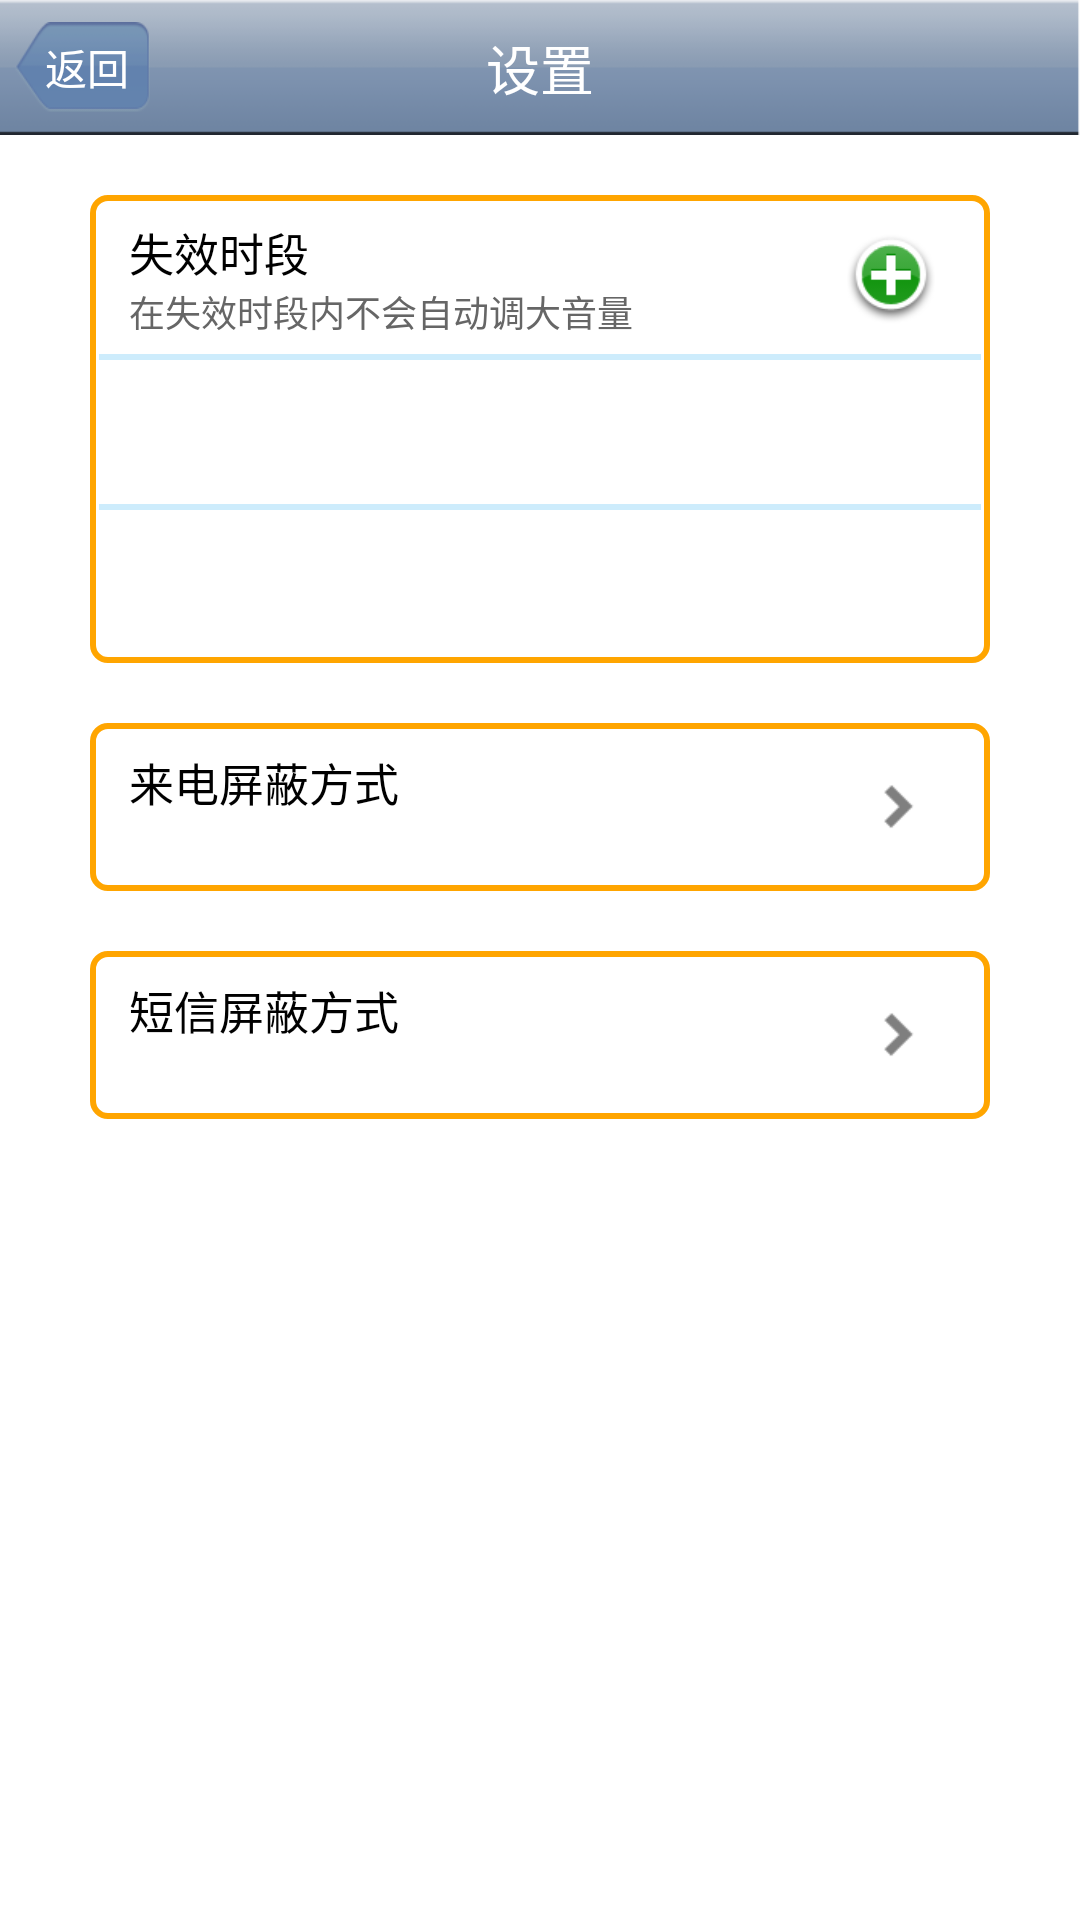

Write the Android layout XML for this screen, with the resource values it uses.
<!-- AndroidManifest.xml: application theme AppTheme -->
<!-- res/layout/setview.xml -->
<?xml version="1.0" encoding="utf-8"?>
<RelativeLayout xmlns:android="http://schemas.android.com/apk/res/android"
    android:id="@+id/layout_set"
    android:layout_width="fill_parent"
    android:layout_height="fill_parent"
    android:background="@drawable/bg_light" >

    <RelativeLayout
        android:id="@+id/layout_set_title"
        style="@style/layout_top_title" >

        <Button
            android:id="@+id/btn_set_return"
            style="@style/btn_left_top_back" />

        <TextView
            android:id="@+id/set_title_of"
            style="@style/text_top_title"
            android:text="@string/set_str" />
    </RelativeLayout>

    <ScrollView
        android:layout_width="fill_parent"
        android:layout_height="wrap_content"
        android:layout_below="@id/layout_set_title" >

        <RelativeLayout
            android:layout_width="fill_parent"
            android:layout_height="wrap_content"
            android:paddingBottom="40dip" >

            

            <LinearLayout
                android:id="@+id/layout_set_important"
                style="@style/layout_set_block" >

                

                <RelativeLayout
                    android:id="@+id/layout_set_backup_important"
                    style="@style/layout_set_item"
                    android:background="@drawable/bg_list_item"
                    android:clickable="true"
                    android:visibility="gone" >

                    <LinearLayout style="@style/layout_set_item_content_left" >

                        <TextView
                            style="@style/text_set_item_content_left_top"
                            android:text="@string/set_backup" />

                        <TextView
                            style="@style/text_set_item_content_left_bottom"
                            android:text="@string/set_backup_important_info" />
                    </LinearLayout>
                </RelativeLayout>

                <View
                    style="@style/line_set_item_diver"
                    android:visibility="gone" />

                

                <RelativeLayout
                    android:id="@+id/layout_calm_important"
                    style="@style/layout_set_item" >

                    <LinearLayout style="@style/layout_set_item_content_left" >

                        <TextView
                            style="@style/text_set_item_content_left_top"
                            android:text="@string/clam_per" />

                        <TextView
                            style="@style/text_set_item_content_left_bottom"
                            android:text="@string/clam_info" />
                    </LinearLayout>

                    <ImageView
                        android:id="@+id/img_add_calm_important"
                        style="@style/img_set_calm_item_right"
                        android:contentDescription="@string/app_name"
                        android:src="@drawable/ic_add" />
                </RelativeLayout>
                

                <RelativeLayout
                    android:id="@+id/layout_clam_1_important"
                    style="@style/layout_set_item" >

                    <View style="@style/line_set_item_diver" />

                    <TextView
                        android:id="@+id/text_calmper_1"
                        style="@style/text_set_calm_item_left" />

                    <ImageView
                        android:id="@+id/img_del_calm_1_important"
                        style="@style/img_set_calm_item_right"
                        android:contentDescription="@string/app_name"
                        android:src="@drawable/ic_delete" />
                </RelativeLayout>
                

                <RelativeLayout
                    android:id="@+id/layout_clam_2_important"
                    style="@style/layout_set_item" >

                    <View style="@style/line_set_item_diver" />

                    <TextView
                        android:id="@+id/text_calmper_2"
                        style="@style/text_set_calm_item_left" />

                    <ImageView
                        android:id="@+id/img_del_calm_2_important"
                        style="@style/img_set_calm_item_right"
                        android:contentDescription="@string/app_name"
                        android:src="@drawable/ic_delete" />
                </RelativeLayout>
            </LinearLayout>

            


            

            <LinearLayout
                android:id="@+id/layout_set_call"
                style="@style/layout_set_block"
                android:layout_below="@id/layout_set_important" >

                

                <RelativeLayout
                    android:id="@+id/layout_set_backup_call"
                    style="@style/layout_set_item"
                    android:background="@drawable/bg_list_item"
                    android:clickable="true"
                    android:visibility="gone" >

                    <LinearLayout style="@style/layout_set_item_content_left" >

                        <TextView
                            style="@style/text_set_item_content_left_top"
                            android:text="@string/set_backup" />

                        <TextView
                            style="@style/text_set_item_content_left_bottom"
                            android:text="@string/set_backup_call_info" />
                    </LinearLayout>
                </RelativeLayout>
                

                <View
                    style="@style/line_set_item_diver"
                    android:visibility="gone" />

                <RelativeLayout
                    android:id="@+id/layout_set_hidestyle_call"
                    style="@style/layout_set_item"
                    android:background="@drawable/bg_list_item"
                    android:clickable="true" >

                    <LinearLayout style="@style/layout_set_item_content_left" >

                        <TextView
                            android:id="@+id/text_set_hidestyle_calltitle"
                            style="@style/text_set_item_content_left_top"
                            android:text="@string/set_hidestyle_call" />

                        <TextView
                            android:id="@+id/text_set_hidestyle_callinfo"
                            style="@style/text_set_item_content_left_bottom" />
                    </LinearLayout>

                    <ImageView
                        style="@style/img_set_item_arrow"
                        android:contentDescription="@string/app_name" />
                </RelativeLayout>
            </LinearLayout>
            


            

            <LinearLayout
                android:id="@+id/layout_set_sms"
                style="@style/layout_set_block"
                android:layout_below="@id/layout_set_call" >

                

                <RelativeLayout
                    android:id="@+id/layout_set_backup_sms"
                    style="@style/layout_set_item"
                    android:background="@drawable/bg_list_item"
                    android:clickable="true"
                    android:visibility="gone" >

                    <LinearLayout style="@style/layout_set_item_content_left" >

                        <TextView
                            style="@style/text_set_item_content_left_top"
                            android:text="@string/set_backup" />

                        <TextView
                            style="@style/text_set_item_content_left_bottom"
                            android:text="@string/set_backup_sms_info" />
                    </LinearLayout>
                </RelativeLayout>

                <View
                    style="@style/line_set_item_diver"
                    android:visibility="gone" />
                

                <RelativeLayout
                    android:id="@+id/layout_set_hidestyle_sms"
                    style="@style/layout_set_item"
                    android:background="@drawable/bg_list_item"
                    android:clickable="true" >

                    <LinearLayout style="@style/layout_set_item_content_left" >

                        <TextView
                            android:id="@+id/text_set_hidestyle_smstitle"
                            style="@style/text_set_item_content_left_top"
                            android:text="@string/set_hidestyle_sms" />

                        <TextView
                            android:id="@+id/text_set_hidestyle_smsinfo"
                            style="@style/text_set_item_content_left_bottom" />
                    </LinearLayout>

                    <ImageView
                        style="@style/img_set_item_arrow"
                        android:contentDescription="@string/app_name" />
                </RelativeLayout>
            </LinearLayout>
        </RelativeLayout>
    </ScrollView>

</RelativeLayout>
<!-- resources referenced by this layout -->
<resources>
  <!-- drawable bg_list_item (drawable) -->
  <?xml version="1.0" encoding="utf-8"?>
  <selector xmlns:android="http://schemas.android.com/apk/res/android">
  
      <item android:drawable="@drawable/bg_list_item_p" android:state_pressed="true"/>
      
  
  </selector>
  <!-- drawable ic_add (drawable) -->
  <?xml version="1.0" encoding="UTF-8"?>
  <selector xmlns:android="http://schemas.android.com/apk/res/android">
  
      <item android:drawable="@drawable/ic_add_p" android:state_pressed="true"/>
      <item android:drawable="@drawable/ic_add_n"/>
  
  </selector>
  <!-- drawable ic_delete (drawable) -->
  <?xml version="1.0" encoding="UTF-8"?>
  <selector xmlns:android="http://schemas.android.com/apk/res/android">
  
      <item android:drawable="@drawable/ic_delete_p" android:state_pressed="true"/>
      <item android:drawable="@drawable/ic_delete_n"/>
  
  </selector>
  <string name="app_name">Waiter</string>
  <string name="clam_info">在失效时段内不会自动调大音量</string>
  <string name="clam_per">失效时段</string>
  <string name="set_backup">创建/还原备份</string>
  <string name="set_backup_call_info">对要屏蔽来电的联系人进行备份或还原备份。</string>
  <string name="set_backup_important_info">对重要联系人进行备份或还原备份。</string>
  <string name="set_backup_sms_info">对要屏蔽短信的联系人进行备份或还原备份。</string>
  <string name="set_hidestyle_call">来电屏蔽方式</string>
  <string name="set_hidestyle_sms">短信屏蔽方式</string>
  <string name="set_str">设置</string>
  <style name="layout_set_item">
          <item name="android:layout_width">fill_parent</item>
          <item name="android:layout_height">@dimen/layout_set_item_height</item>
      </style>
  <style name="line_set_item_diver">
          <item name="android:layout_width">fill_parent</item>
          <item name="android:layout_height">@dimen/line_set_item_div_height</item>
          <item name="android:background">@color/light_blue_bg</item>
      </style>
  <style name="text_set_item_content_left_bottom">
          <item name="android:layout_width">wrap_content</item>
          <item name="android:layout_height">wrap_content</item>
          <item name="android:textColor">@color/grey</item>
          <item name="android:textSize">@dimen/textsize_set_item_bottom</item>
      </style>
  <style name="text_set_item_content_left_top">
          <item name="android:layout_width">wrap_content</item>
          <item name="android:layout_height">wrap_content</item>
          <item name="android:textColor">@color/black</item>
          <item name="android:textSize">@dimen/textsize_set_item_top</item>
      </style>
  <style name="AppTheme" parent="android:Theme.Light" />
  <dimen name="btn_width_top">45dip</dimen>
  <dimen name="btn_height_top">30dip</dimen>
  <dimen name="btn_margin_left_right_top">5dip</dimen>
  <dimen name="btn_padding_left_top_back">3dip</dimen>
  <string name="back">返回</string>
  <color name="white">#FFFFFF</color>
  <dimen name="btn_textsize_top_title">14sp</dimen>
  <dimen name="img_set_calm_item_right_wh">30dip</dimen>
  <dimen name="img_set_calm_item_right_margin_right">15dip</dimen>
  <dimen name="img_set_item_arrow_height">15dip</dimen>
  <dimen name="img_set_item_arrow_margin_right">18dip</dimen>
  <dimen name="layout_margin_left_right">30dip</dimen>
  <dimen name="layout_margin_top_title">20dip</dimen>
  <dimen name="layout_set_item_height">50dip</dimen>
  <dimen name="layout_set_item_margin_left">10dip</dimen>
  <dimen name="layout_set_item_margin_right">45dip</dimen>
  <dimen name="layout_top_height">45dip</dimen>
  <dimen name="line_set_item_div_height">2dip</dimen>
  <color name="light_blue_bg">#CDECFC</color>
  <dimen name="text_set_calm_item_left_margin_left">40dip</dimen>
  <color name="black">#000000</color>
  <dimen name="textsize_set_item_bottom">12sp</dimen>
  <color name="grey">#666666</color>
  <dimen name="textsize_set_item_top">15sp</dimen>
  <dimen name="text_textsize_top_title">18sp</dimen>
  <color name="yellow_border">#FFA500</color>
</resources>
